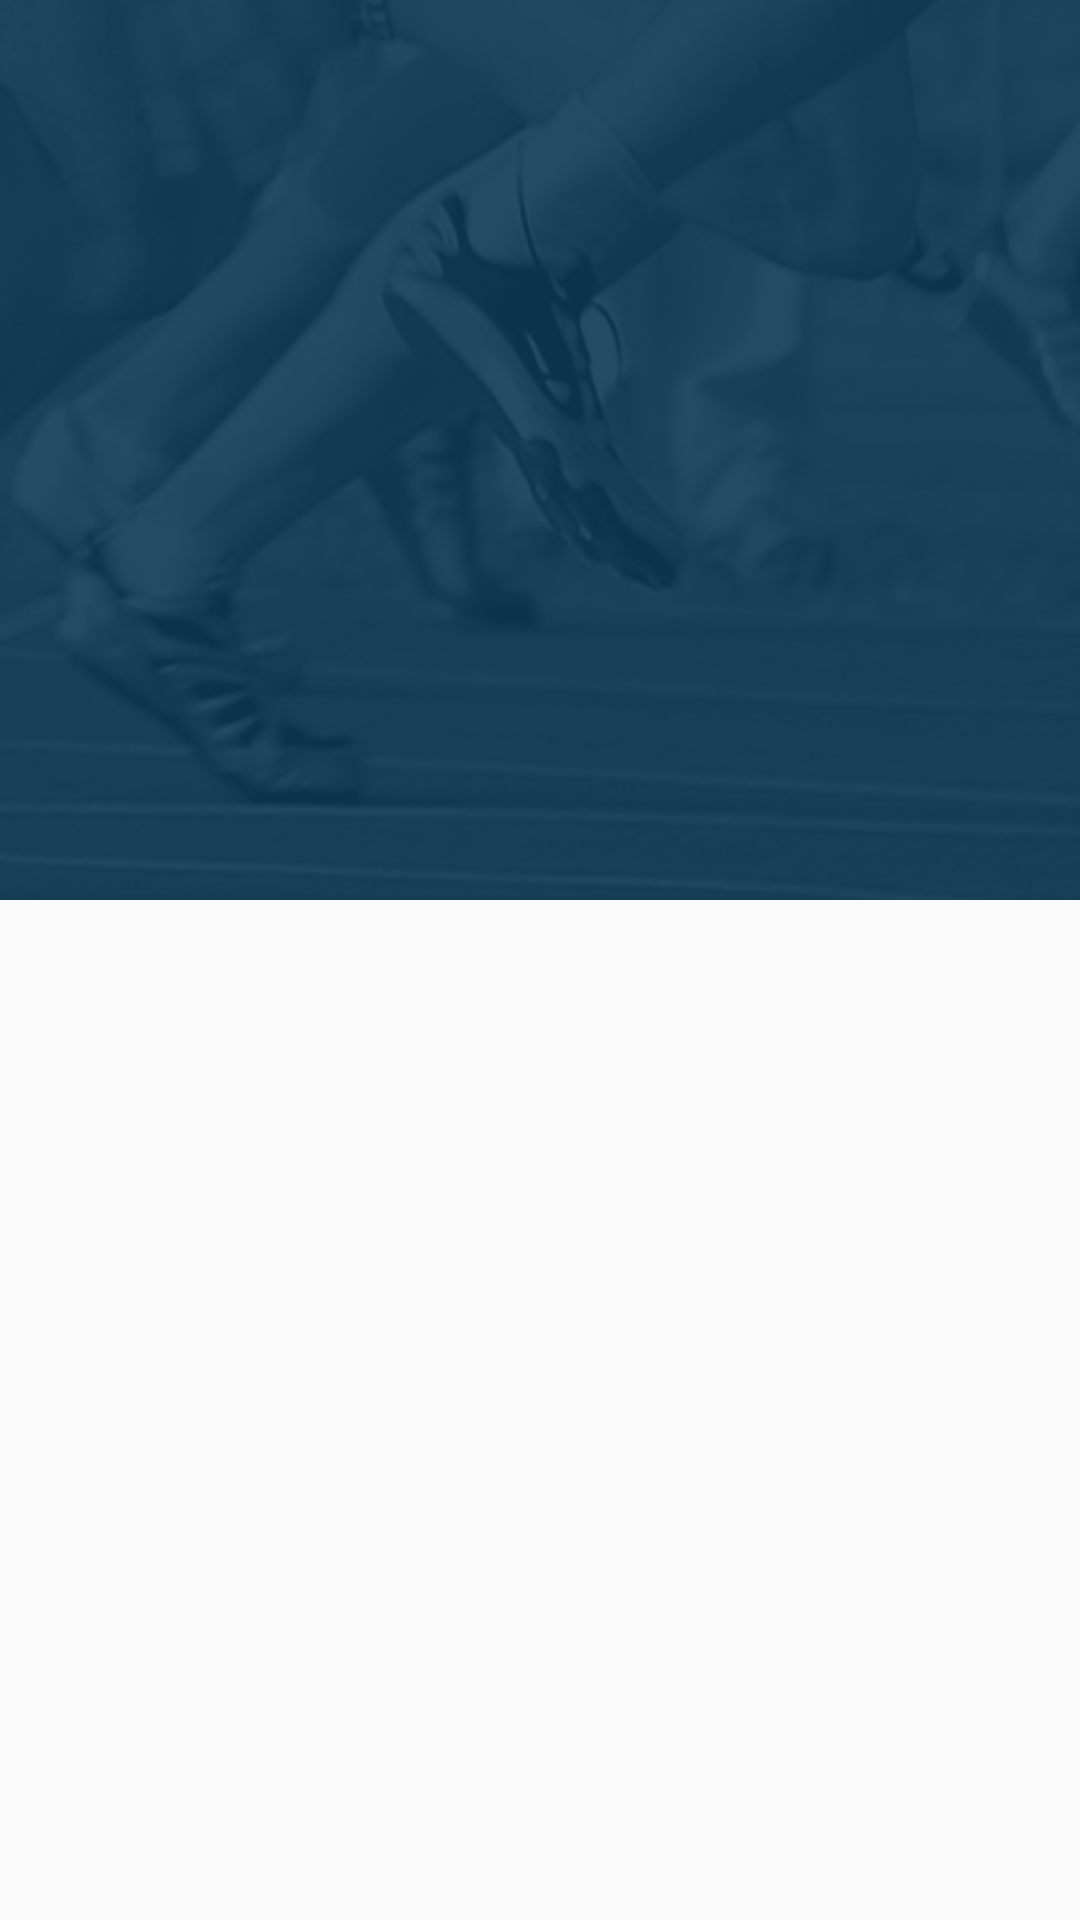

Layout XML and referenced resources for this Android screen:
<!-- AndroidManifest.xml: application theme AppTheme -->
<!-- res/layout/activity_tabs_header.xml -->
<?xml version="1.0" encoding="utf-8"?>
<android.support.design.widget.CoordinatorLayout
    xmlns:android="http://schemas.android.com/apk/res/android"
    xmlns:app="http://schemas.android.com/apk/res-auto"
    android:id="@+id/htab_maincontent"
    android:layout_width="match_parent"
    android:layout_height="match_parent"
    android:fitsSystemWindows="true">

    <android.support.design.widget.AppBarLayout
        android:id="@+id/htab_appbar"
        android:layout_width="match_parent"
        android:layout_height="wrap_content"
        android:background="?attr/colorPrimary"
        android:fitsSystemWindows="true"
        android:theme="@style/ThemeOverlay.AppCompat.Dark.ActionBar">

        <android.support.design.widget.CollapsingToolbarLayout
            android:id="@+id/htab_collapse_toolbar"
            android:layout_width="match_parent"
            android:layout_height="300dp"
            android:fitsSystemWindows="true"
            app:collapsedTitleGravity="left"
            app:expandedTitleGravity="center_horizontal"
            app:expandedTitleMarginStart="32dp"
            app:expandedTitleMarginTop="150dp"
            app:expandedTitleMarginEnd="48dp"
            app:contentScrim="?attr/colorPrimary"
            app:statusBarScrim="@color/colorPrimary"
            app:layout_scrollFlags="scroll|exitUntilCollapsed|snap">


            <ImageView
                android:id="@+id/profile_pic"
                android:layout_width="match_parent"
                android:layout_height="match_parent"
                android:background="@drawable/collapsing_toolbar_background"
                android:fitsSystemWindows="true"
                android:scaleType="centerCrop"
                app:layout_collapseMode="parallax"/>

            <View
                android:layout_width="match_parent"
                android:layout_height="match_parent"
                android:background="#E60D3951"
                android:id="@+id/view"
                android:fitsSystemWindows="true"
                app:layout_collapseMode="parallax"/>


            <android.support.v7.widget.Toolbar
                android:id="@+id/htab_toolbar"
                android:layout_width="match_parent"
                android:layout_height="104dp"
                android:gravity="top"
                android:minHeight="?attr/actionBarSize"
                android:fitsSystemWindows="true"
                app:layout_collapseMode="pin"
                app:popupTheme="@style/ThemeOverlay.AppCompat.Light"
                android:theme="@style/ThemeOverlay.AppCompat.Dark.ActionBar"
                app:titleMarginTop="13dp"/>

            <android.support.design.widget.TabLayout
                android:id="@+id/htab_tabs"
                app:tabSelectedTextColor="@color/colorAccent"
                app:tabTextColor="@color/textColor"
                app:tabBackground="@drawable/tab_selector"
                android:layout_width="match_parent"
                android:layout_height="?attr/actionBarSize"
                android:layout_gravity="bottom"
                app:tabIndicatorColor="@android:color/white"/>

        </android.support.design.widget.CollapsingToolbarLayout>

    </android.support.design.widget.AppBarLayout>

    <android.support.v4.view.ViewPager
        android:id="@+id/htab_viewpager"
        android:layout_width="match_parent"
        android:layout_height="match_parent"
        app:layout_behavior="@string/appbar_scrolling_view_behavior"/>

</android.support.design.widget.CoordinatorLayout>
<!-- resources referenced by this layout -->
<resources>
  <color name="colorAccent">#59AFE2</color>
  <color name="colorPrimary">#0D3951</color>
  <color name="textColor">#818181</color>
  <!-- drawable collapsing_toolbar_background: jpg bitmap (drawable, 61140 bytes) -->
  <!-- drawable tab_selector (drawable) -->
  <?xml version="1.0" encoding="utf-8"?>
  <selector xmlns:android="http://schemas.android.com/apk/res/android">
      <item android:drawable="@drawable/tab" android:state_selected="false"/>
      <item android:drawable="@drawable/selected_tab" android:state_selected="true"/>
  </selector>
  <style name="AppTheme" parent="Theme.AppCompat.Light.NoActionBar">
          
          <item name="android:windowContentOverlay">@null</item>
          <item name="windowActionBarOverlay">true</item>
          <item name="colorPrimary">@color/colorPrimary</item>
          <item name="colorPrimaryDark">@color/colorPrimaryDark</item>
          <item name="colorAccent">@color/colorAccent</item>
      </style>
  <!-- drawable tab: png bitmap (drawable, 804 bytes) -->
  <!-- drawable selected_tab: png bitmap (drawable, 1020 bytes) -->
  <color name="colorPrimaryDark">#303F9F</color>
</resources>
